Run: headless pygame with SDL's dummy video driver; simulated clock (each Clock.tick advances the game by its frame time, no real sleeping); random seed 0; keys injected as events and as key.get_pressed() state; no mouse input.
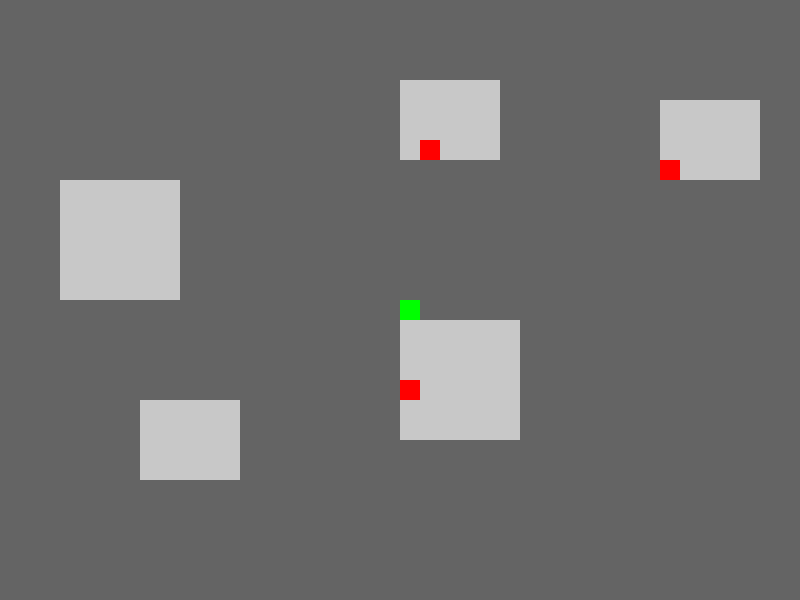
Frame 1 of 4 · flips 1–60 · no input
Frame 2 of 4 · flips 61–180 · tapped SPACE, RETURN · held RIGHT (→), D · screen unchanged from frame 1, image omitted
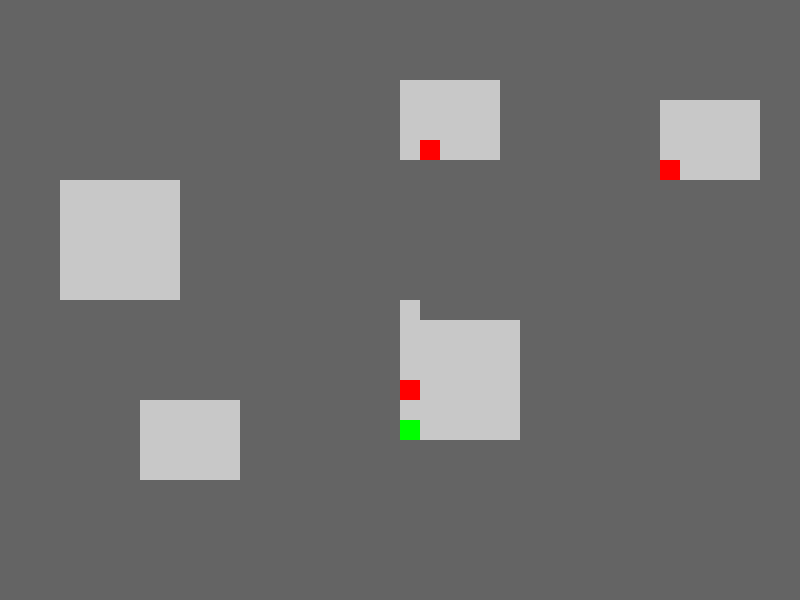
Frame 3 of 4 · flips 181–300 · held DOWN (↓), S
Frame 4 of 4 · flips 301–420 · held LEFT (←), A, UP (↑), W · screen same as frame 1, image omitted

The pygame program that drew these frames:

import pygame
import random

# Initialize Pygame
pygame.init()

# Set up basic map settings
WIDTH, HEIGHT = 800, 600  # Size of the window
TILE_SIZE = 20  # Size of each tile in pixels

# Define colors
BLACK = (0, 0, 0)
WHITE = (255, 255, 255)
WALL_COLOR = (100, 100, 100)
FLOOR_COLOR = (200, 200, 200)
PLAYER_COLOR = (0, 255, 0)
ENEMY_COLOR = (255, 0, 0)

# Set up display
window = pygame.display.set_mode((WIDTH, HEIGHT))
pygame.display.set_caption("Roguelike Game")

# Set up the map grid
GRID_WIDTH = WIDTH // TILE_SIZE
GRID_HEIGHT = HEIGHT // TILE_SIZE
map_grid = [['#' for _ in range(GRID_WIDTH)] for _ in range(GRID_HEIGHT)]

# Player settings
player_x, player_y = GRID_WIDTH // 2, GRID_HEIGHT // 2
player_health = 10
player_attack = 3

# Make sure player starts on a floor tile
map_grid[player_y][player_x] = '.'

# Enemy settings
enemies = []
num_enemies = 3

# Function to create rooms
def create_room(x, y, w, h):
    for i in range(y, y + h):
        for j in range(x, x + w):
            if 0 <= j < GRID_WIDTH and 0 <= i < GRID_HEIGHT:
                map_grid[i][j] = '.'

# Generate a few rooms for the dungeon
for _ in range(5):
    w, h = random.randint(3, 6), random.randint(3, 6)
    x, y = random.randint(1, GRID_WIDTH - w - 1), random.randint(1, GRID_HEIGHT - h - 1)
    create_room(x, y, w, h)

# Spawn enemies randomly in rooms
for _ in range(num_enemies):
    while True:
        enemy_x, enemy_y = random.randint(0, GRID_WIDTH - 1), random.randint(0, GRID_HEIGHT - 1)
        if map_grid[enemy_y][enemy_x] == '.':
            enemies.append({"x": enemy_x, "y": enemy_y, "health": 6, "attack": 2})
            break

# Main game loop
running = True
while running:
    # Event handling
    for event in pygame.event.get():
        if event.type == pygame.QUIT:
            running = False

    # Handle player movement
    keys = pygame.key.get_pressed()  # Get current key states
    if keys[pygame.K_w] and player_y > 0 and map_grid[player_y - 1][player_x] == '.':
        player_y -= 1
    if keys[pygame.K_s] and player_y < GRID_HEIGHT - 1 and map_grid[player_y + 1][player_x] == '.':
        player_y += 1
    if keys[pygame.K_a] and player_x > 0 and map_grid[player_y][player_x - 1] == '.':
        player_x -= 1
    if keys[pygame.K_d] and player_x < GRID_WIDTH - 1 and map_grid[player_y][player_x + 1] == '.':
        player_x += 1

    # Clear the screen
    window.fill(BLACK)

    # Draw the map grid
    for y in range(GRID_HEIGHT):
        for x in range(GRID_WIDTH):
            if map_grid[y][x] == '#':
                color = WALL_COLOR
            else:
                color = FLOOR_COLOR
            pygame.draw.rect(window, color, (x * TILE_SIZE, y * TILE_SIZE, TILE_SIZE, TILE_SIZE))

    # Draw the player
    pygame.draw.rect(window, PLAYER_COLOR, (player_x * TILE_SIZE, player_y * TILE_SIZE, TILE_SIZE, TILE_SIZE))

    # Draw the enemies
    for enemy in enemies:
        pygame.draw.rect(window, ENEMY_COLOR, (enemy["x"] * TILE_SIZE, enemy["y"] * TILE_SIZE, TILE_SIZE, TILE_SIZE))

    # Update the display
    pygame.display.flip()

    pygame.time.delay(100)  # Delay to slow down movement

# Quit Pygame
pygame.quit()
